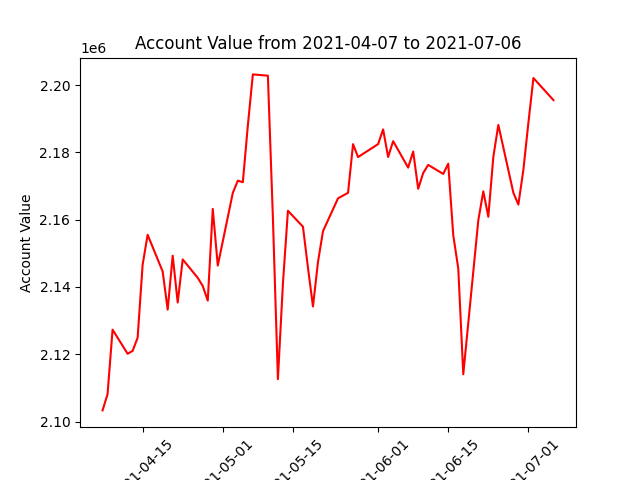

The table this chart was drawn from, first rows:
datadate, account_value
20210407, 2103306
20210408, 2108132
20210409, 2127307
20210412, 2120150
20210413, 2120988
20210414, 2124890
20210415, 2146593
20210416, 2155501
20210419, 2144593
20210420, 2133259
20210421, 2149297
20210422, 2135367
20210423, 2148177
20210426, 2142717
20210427, 2140274
20210428, 2135934
20210429, 2163194
20210430, 2146343
20210503, 2167955
20210504, 2171592
20210505, 2171115
20210506, 2187955
20210507, 2203170
20210510, 2202788
20210511, 2160651
20210512, 2112595
20210513, 2140947
20210514, 2162641
20210517, 2157908
20210518, 2145744
20210519, 2134189
20210520, 2147415
20210521, 2156561
20210524, 2166341
20210525, 2167156
20210526, 2167969
20210527, 2182443
20210528, 2178597
20210601, 2182448
20210602, 2186826
20210603, 2178631
20210604, 2183321
20210607, 2175464
20210608, 2180255
20210609, 2169170
20210610, 2173849
20210611, 2176275
20210614, 2173585
20210615, 2176641
20210616, 2155391
20210617, 2145515
20210618, 2114038
20210621, 2159809
20210622, 2168419
20210623, 2160854
20210624, 2178675
20210625, 2188152
20210628, 2167979
20210629, 2164479
20210630, 2174862
... 3 more rows
